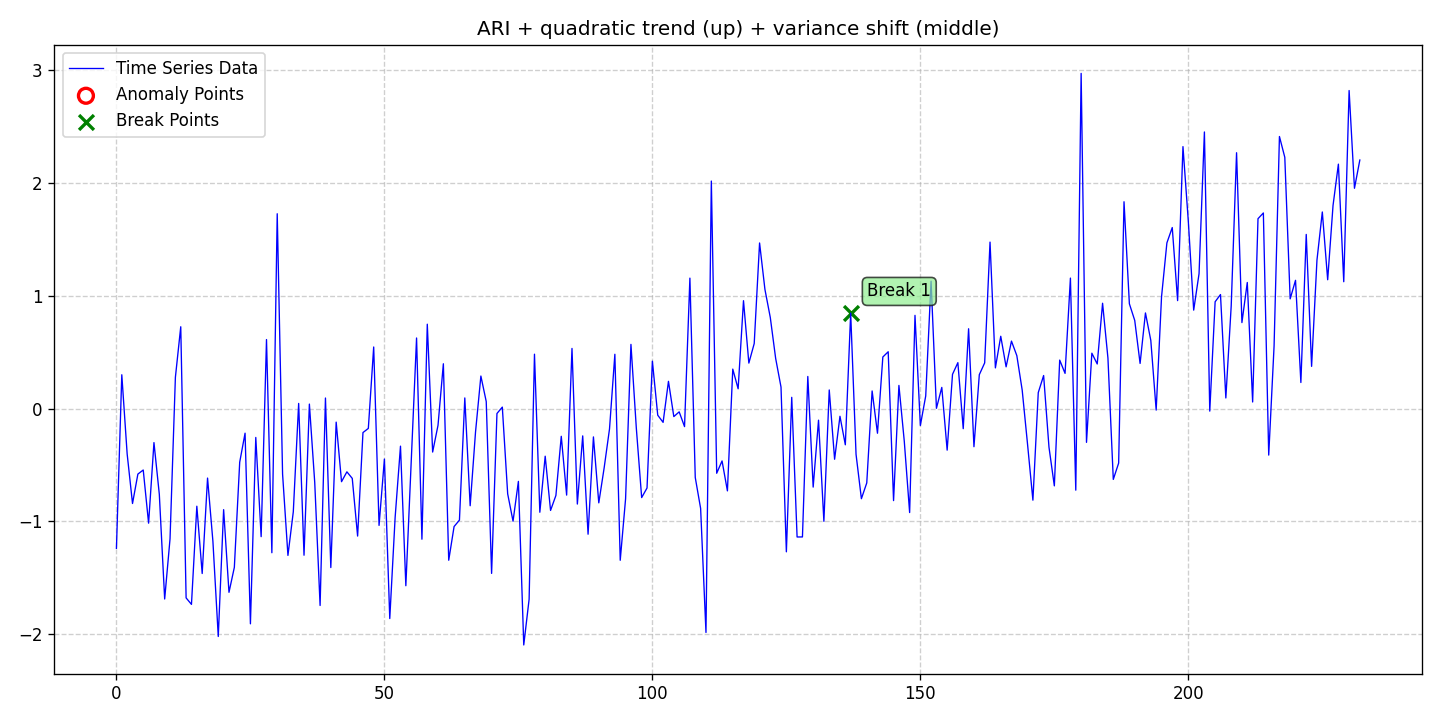

Values plotted in this chart, from the file beside it:
date, data, stationary, det_lin_up, det_lin_down, det_quad, det_cubic, det_exp, det_damped, stoc_trend, volatility, single_seas, multiple_seas, point_anom_single, point_anom_multi, collect_anom, context_anom, mean_shift, var_shift, trend_shift, point_anom_count, point_anom_location, point_anom_point, collect_anom_count
2020-01-01, -1.241, 0, 0, 0, 1, 0, 0, 0, 1, 0, 0, 0, 0, 0, 0, 0, 0, 1, 0, 0, none, , 0
2020-01-02, 0.2995, 0, 0, 0, 1, 0, 0, 0, 1, 0, 0, 0, 0, 0, 0, 0, 0, 1, 0, 0, none, , 0
2020-01-03, -0.4033, 0, 0, 0, 1, 0, 0, 0, 1, 0, 0, 0, 0, 0, 0, 0, 0, 1, 0, 0, none, , 0
2020-01-04, -0.8428, 0, 0, 0, 1, 0, 0, 0, 1, 0, 0, 0, 0, 0, 0, 0, 0, 1, 0, 0, none, , 0
2020-01-05, -0.5819, 0, 0, 0, 1, 0, 0, 0, 1, 0, 0, 0, 0, 0, 0, 0, 0, 1, 0, 0, none, , 0
2020-01-06, -0.5457, 0, 0, 0, 1, 0, 0, 0, 1, 0, 0, 0, 0, 0, 0, 0, 0, 1, 0, 0, none, , 0
2020-01-07, -1.017, 0, 0, 0, 1, 0, 0, 0, 1, 0, 0, 0, 0, 0, 0, 0, 0, 1, 0, 0, none, , 0
2020-01-08, -0.3025, 0, 0, 0, 1, 0, 0, 0, 1, 0, 0, 0, 0, 0, 0, 0, 0, 1, 0, 0, none, , 0
2020-01-09, -0.7609, 0, 0, 0, 1, 0, 0, 0, 1, 0, 0, 0, 0, 0, 0, 0, 0, 1, 0, 0, none, , 0
2020-01-10, -1.69, 0, 0, 0, 1, 0, 0, 0, 1, 0, 0, 0, 0, 0, 0, 0, 0, 1, 0, 0, none, , 0
2020-01-11, -1.157, 0, 0, 0, 1, 0, 0, 0, 1, 0, 0, 0, 0, 0, 0, 0, 0, 1, 0, 0, none, , 0
2020-01-12, 0.2769, 0, 0, 0, 1, 0, 0, 0, 1, 0, 0, 0, 0, 0, 0, 0, 0, 1, 0, 0, none, , 0
2020-01-13, 0.7254, 0, 0, 0, 1, 0, 0, 0, 1, 0, 0, 0, 0, 0, 0, 0, 0, 1, 0, 0, none, , 0
2020-01-14, -1.68, 0, 0, 0, 1, 0, 0, 0, 1, 0, 0, 0, 0, 0, 0, 0, 0, 1, 0, 0, none, , 0
2020-01-15, -1.738, 0, 0, 0, 1, 0, 0, 0, 1, 0, 0, 0, 0, 0, 0, 0, 0, 1, 0, 0, none, , 0
2020-01-16, -0.867, 0, 0, 0, 1, 0, 0, 0, 1, 0, 0, 0, 0, 0, 0, 0, 0, 1, 0, 0, none, , 0
2020-01-17, -1.464, 0, 0, 0, 1, 0, 0, 0, 1, 0, 0, 0, 0, 0, 0, 0, 0, 1, 0, 0, none, , 0
2020-01-18, -0.6173, 0, 0, 0, 1, 0, 0, 0, 1, 0, 0, 0, 0, 0, 0, 0, 0, 1, 0, 0, none, , 0
2020-01-19, -1.178, 0, 0, 0, 1, 0, 0, 0, 1, 0, 0, 0, 0, 0, 0, 0, 0, 1, 0, 0, none, , 0
2020-01-20, -2.023, 0, 0, 0, 1, 0, 0, 0, 1, 0, 0, 0, 0, 0, 0, 0, 0, 1, 0, 0, none, , 0
2020-01-21, -0.8974, 0, 0, 0, 1, 0, 0, 0, 1, 0, 0, 0, 0, 0, 0, 0, 0, 1, 0, 0, none, , 0
2020-01-22, -1.631, 0, 0, 0, 1, 0, 0, 0, 1, 0, 0, 0, 0, 0, 0, 0, 0, 1, 0, 0, none, , 0
2020-01-23, -1.409, 0, 0, 0, 1, 0, 0, 0, 1, 0, 0, 0, 0, 0, 0, 0, 0, 1, 0, 0, none, , 0
2020-01-24, -0.4764, 0, 0, 0, 1, 0, 0, 0, 1, 0, 0, 0, 0, 0, 0, 0, 0, 1, 0, 0, none, , 0
2020-01-25, -0.2189, 0, 0, 0, 1, 0, 0, 0, 1, 0, 0, 0, 0, 0, 0, 0, 0, 1, 0, 0, none, , 0
2020-01-26, -1.91, 0, 0, 0, 1, 0, 0, 0, 1, 0, 0, 0, 0, 0, 0, 0, 0, 1, 0, 0, none, , 0
2020-01-27, -0.2567, 0, 0, 0, 1, 0, 0, 0, 1, 0, 0, 0, 0, 0, 0, 0, 0, 1, 0, 0, none, , 0
2020-01-28, -1.137, 0, 0, 0, 1, 0, 0, 0, 1, 0, 0, 0, 0, 0, 0, 0, 0, 1, 0, 0, none, , 0
2020-01-29, 0.6119, 0, 0, 0, 1, 0, 0, 0, 1, 0, 0, 0, 0, 0, 0, 0, 0, 1, 0, 0, none, , 0
2020-01-30, -1.28, 0, 0, 0, 1, 0, 0, 0, 1, 0, 0, 0, 0, 0, 0, 0, 0, 1, 0, 0, none, , 0
2020-01-31, 1.728, 0, 0, 0, 1, 0, 0, 0, 1, 0, 0, 0, 0, 0, 0, 0, 0, 1, 0, 0, none, , 0
2020-02-01, -0.5818, 0, 0, 0, 1, 0, 0, 0, 1, 0, 0, 0, 0, 0, 0, 0, 0, 1, 0, 0, none, , 0
2020-02-02, -1.303, 0, 0, 0, 1, 0, 0, 0, 1, 0, 0, 0, 0, 0, 0, 0, 0, 1, 0, 0, none, , 0
2020-02-03, -0.9164, 0, 0, 0, 1, 0, 0, 0, 1, 0, 0, 0, 0, 0, 0, 0, 0, 1, 0, 0, none, , 0
2020-02-04, 0.04496, 0, 0, 0, 1, 0, 0, 0, 1, 0, 0, 0, 0, 0, 0, 0, 0, 1, 0, 0, none, , 0
2020-02-05, -1.302, 0, 0, 0, 1, 0, 0, 0, 1, 0, 0, 0, 0, 0, 0, 0, 0, 1, 0, 0, none, , 0
2020-02-06, 0.03923, 0, 0, 0, 1, 0, 0, 0, 1, 0, 0, 0, 0, 0, 0, 0, 0, 1, 0, 0, none, , 0
2020-02-07, -0.657, 0, 0, 0, 1, 0, 0, 0, 1, 0, 0, 0, 0, 0, 0, 0, 0, 1, 0, 0, none, , 0
2020-02-08, -1.748, 0, 0, 0, 1, 0, 0, 0, 1, 0, 0, 0, 0, 0, 0, 0, 0, 1, 0, 0, none, , 0
2020-02-09, 0.09302, 0, 0, 0, 1, 0, 0, 0, 1, 0, 0, 0, 0, 0, 0, 0, 0, 1, 0, 0, none, , 0
2020-02-10, -1.411, 0, 0, 0, 1, 0, 0, 0, 1, 0, 0, 0, 0, 0, 0, 0, 0, 1, 0, 0, none, , 0
2020-02-11, -0.1208, 0, 0, 0, 1, 0, 0, 0, 1, 0, 0, 0, 0, 0, 0, 0, 0, 1, 0, 0, none, , 0
2020-02-12, -0.6493, 0, 0, 0, 1, 0, 0, 0, 1, 0, 0, 0, 0, 0, 0, 0, 0, 1, 0, 0, none, , 0
2020-02-13, -0.5619, 0, 0, 0, 1, 0, 0, 0, 1, 0, 0, 0, 0, 0, 0, 0, 0, 1, 0, 0, none, , 0
2020-02-14, -0.62, 0, 0, 0, 1, 0, 0, 0, 1, 0, 0, 0, 0, 0, 0, 0, 0, 1, 0, 0, none, , 0
2020-02-15, -1.132, 0, 0, 0, 1, 0, 0, 0, 1, 0, 0, 0, 0, 0, 0, 0, 0, 1, 0, 0, none, , 0
2020-02-16, -0.2135, 0, 0, 0, 1, 0, 0, 0, 1, 0, 0, 0, 0, 0, 0, 0, 0, 1, 0, 0, none, , 0
2020-02-17, -0.1767, 0, 0, 0, 1, 0, 0, 0, 1, 0, 0, 0, 0, 0, 0, 0, 0, 1, 0, 0, none, , 0
2020-02-18, 0.5458, 0, 0, 0, 1, 0, 0, 0, 1, 0, 0, 0, 0, 0, 0, 0, 0, 1, 0, 0, none, , 0
2020-02-19, -1.037, 0, 0, 0, 1, 0, 0, 0, 1, 0, 0, 0, 0, 0, 0, 0, 0, 1, 0, 0, none, , 0
2020-02-20, -0.4486, 0, 0, 0, 1, 0, 0, 0, 1, 0, 0, 0, 0, 0, 0, 0, 0, 1, 0, 0, none, , 0
2020-02-21, -1.864, 0, 0, 0, 1, 0, 0, 0, 1, 0, 0, 0, 0, 0, 0, 0, 0, 1, 0, 0, none, , 0
2020-02-22, -0.9669, 0, 0, 0, 1, 0, 0, 0, 1, 0, 0, 0, 0, 0, 0, 0, 0, 1, 0, 0, none, , 0
2020-02-23, -0.334, 0, 0, 0, 1, 0, 0, 0, 1, 0, 0, 0, 0, 0, 0, 0, 0, 1, 0, 0, none, , 0
2020-02-24, -1.572, 0, 0, 0, 1, 0, 0, 0, 1, 0, 0, 0, 0, 0, 0, 0, 0, 1, 0, 0, none, , 0
2020-02-25, -0.4749, 0, 0, 0, 1, 0, 0, 0, 1, 0, 0, 0, 0, 0, 0, 0, 0, 1, 0, 0, none, , 0
2020-02-26, 0.6258, 0, 0, 0, 1, 0, 0, 0, 1, 0, 0, 0, 0, 0, 0, 0, 0, 1, 0, 0, none, , 0
2020-02-27, -1.16, 0, 0, 0, 1, 0, 0, 0, 1, 0, 0, 0, 0, 0, 0, 0, 0, 1, 0, 0, none, , 0
2020-02-28, 0.7481, 0, 0, 0, 1, 0, 0, 0, 1, 0, 0, 0, 0, 0, 0, 0, 0, 1, 0, 0, none, , 0
2020-02-29, -0.3863, 0, 0, 0, 1, 0, 0, 0, 1, 0, 0, 0, 0, 0, 0, 0, 0, 1, 0, 0, none, , 0
... 173 more rows
